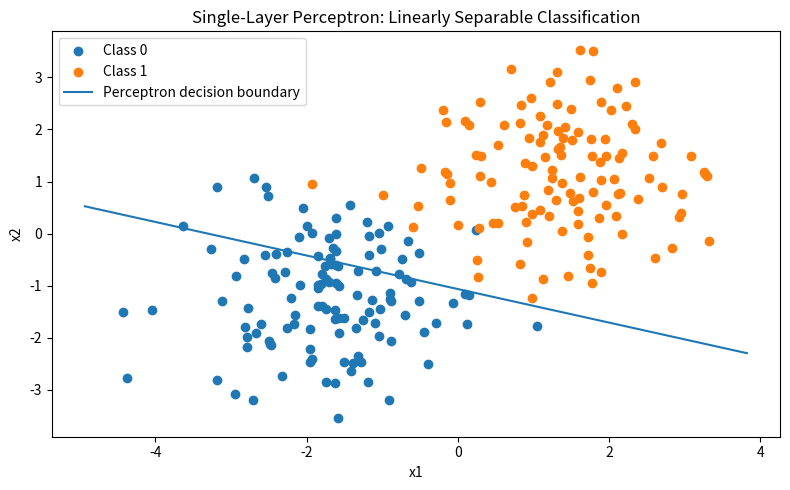
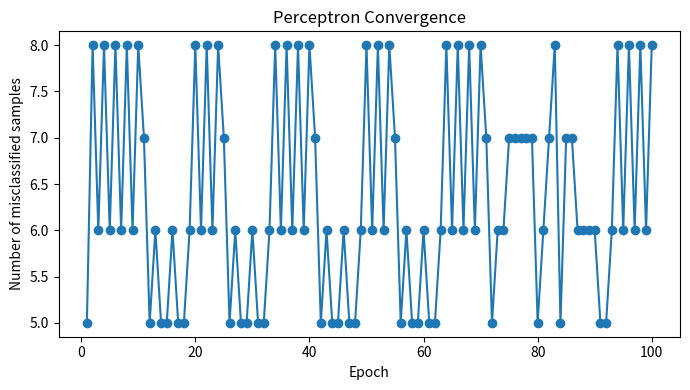

Reproduce these figures in Python, in order.
"""01_perceptron.py - Single Layer Perceptron (Units 1-2)."""
from pathlib import Path
import numpy as np
import matplotlib.pyplot as plt

OUT = Path("outputs"); OUT.mkdir(exist_ok=True)
rng = np.random.default_rng(10)

# Two linearly separable Gaussian classes.
n = 120
c0 = rng.normal(size=(n, 2)) + np.array([-1.5, -1.0])
c1 = rng.normal(size=(n, 2)) + np.array([1.5, 1.0])
X = np.vstack([c0, c1])
y = np.r_[np.zeros(n, dtype=int), np.ones(n, dtype=int)]

Xb = np.c_[np.ones(len(X)), X]

def perceptron_train(Xb, y, lr=0.1, max_epochs=100):
    w = np.zeros(Xb.shape[1])
    errors = []
    for epoch in range(max_epochs):
        mistakes = 0
        for xi, target in zip(Xb, y):
            pred = 1 if np.dot(w, xi) >= 0 else 0
            update = lr * (target - pred)
            if update != 0:
                w += update * xi
                mistakes += 1
        errors.append(mistakes)
        if mistakes == 0:
            return w, errors, epoch + 1
    return w, errors, max_epochs

w, errors, epochs = perceptron_train(Xb, y)
pred = (Xb @ w >= 0).astype(int)
accuracy = np.mean(pred == y)

plt.figure(figsize=(8, 5))
plt.scatter(c0[:, 0], c0[:, 1], label="Class 0")
plt.scatter(c1[:, 0], c1[:, 1], label="Class 1")
xx = np.linspace(X[:, 0].min() - .5, X[:, 0].max() + .5, 200)
if abs(w[2]) > 1e-12:
    yy = -(w[0] + w[1] * xx) / w[2]
    plt.plot(xx, yy, label="Perceptron decision boundary")
plt.xlabel("x1"); plt.ylabel("x2")
plt.title("Single-Layer Perceptron: Linearly Separable Classification")
plt.legend(); plt.tight_layout()
plt.savefig(OUT / "perceptron_decision_boundary.png", dpi=160)
plt.close()

plt.figure(figsize=(7, 4))
plt.plot(np.arange(1, len(errors) + 1), errors, marker="o")
plt.xlabel("Epoch"); plt.ylabel("Number of misclassified samples")
plt.title("Perceptron Convergence")
plt.tight_layout()
plt.savefig(OUT / "perceptron_convergence.png", dpi=160)
plt.close()

# XOR demonstrates the limitation of a single linear decision surface.
xor = np.array([[0,0],[0,1],[1,0],[1,1]], float)
xor_y = np.array([0,1,1,0])
_, xor_errors, _ = perceptron_train(np.c_[np.ones(4), xor], xor_y, max_epochs=20)

print("Single-layer perceptron accuracy:", f"{accuracy:.3f}")
print("Converged in epochs:", epochs)
print("XOR mistakes per epoch (does not converge to zero):", xor_errors)
